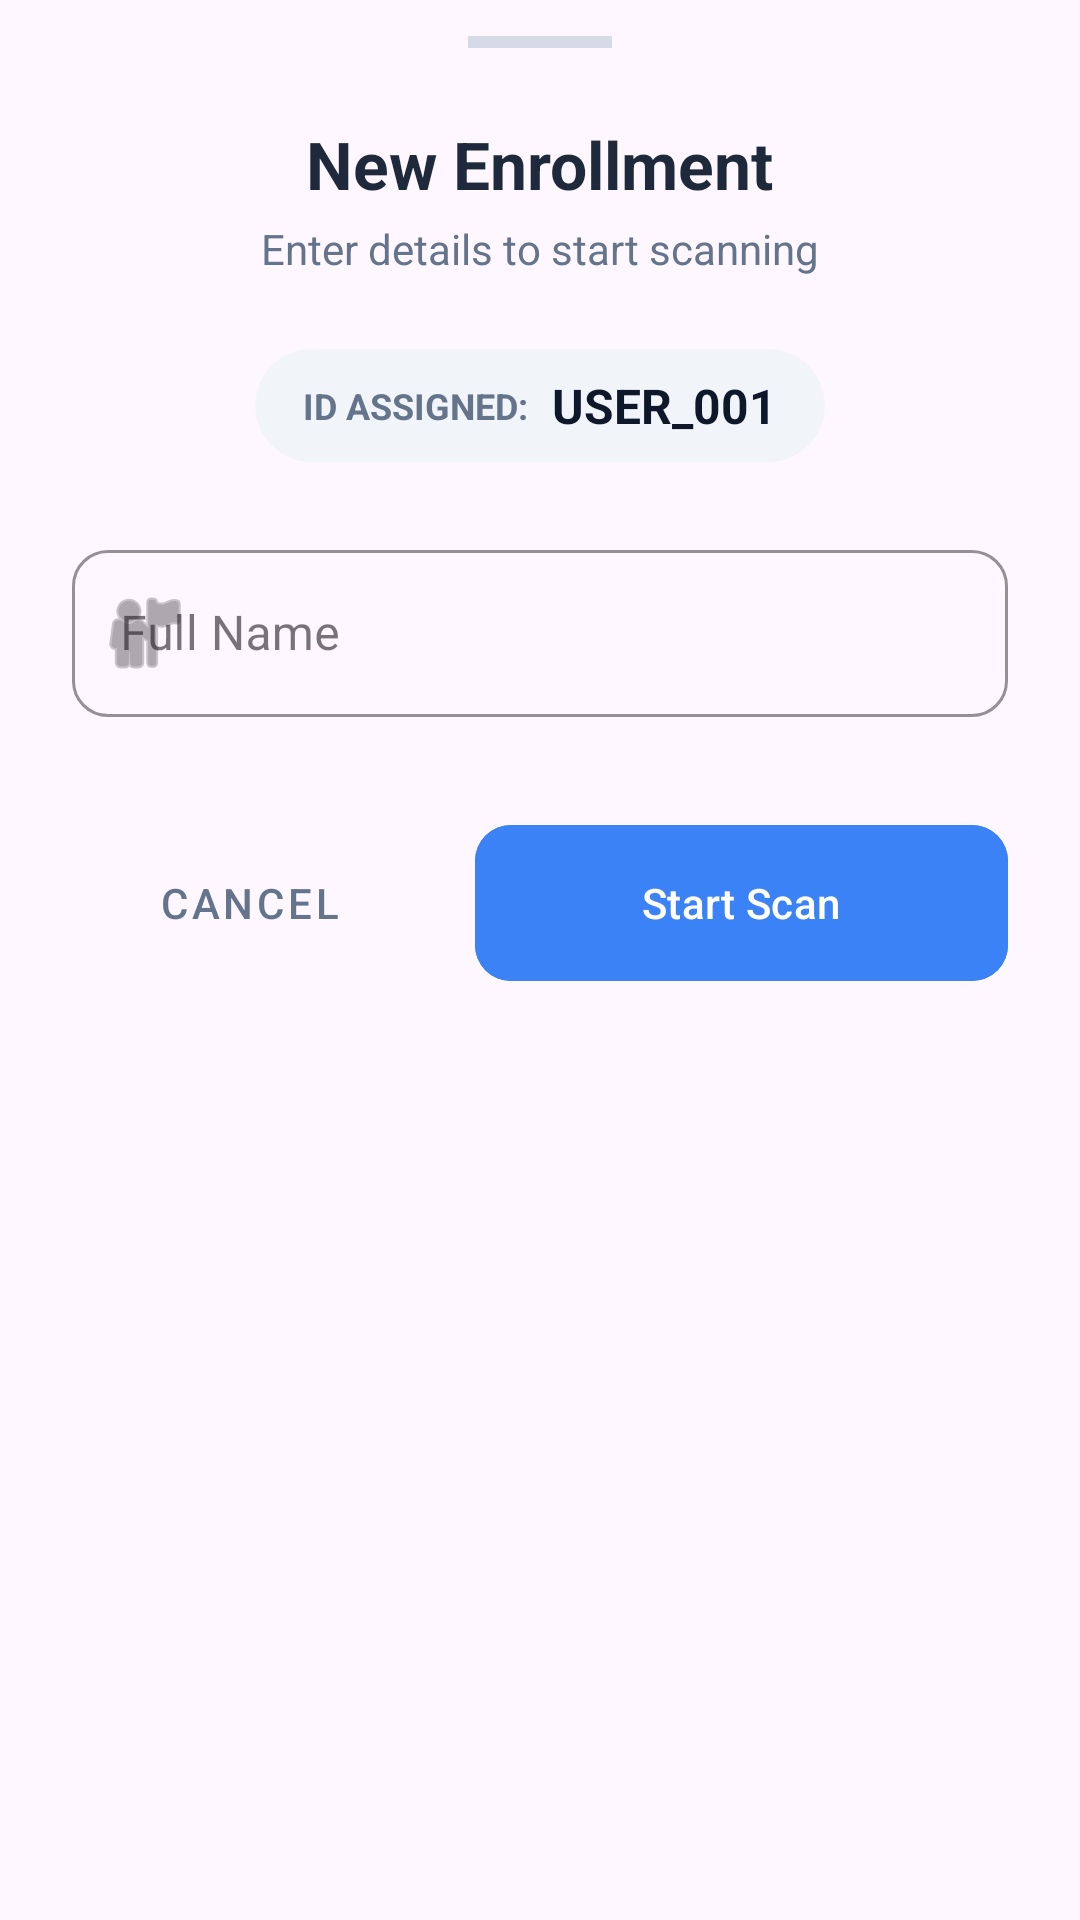

Android layout source for this screen:
<!-- AndroidManifest.xml: application theme Theme.BiometricAuthMorfin -->
<!-- res/layout/layout_bottom_sheet_enroll.xml -->
<?xml version="1.0" encoding="utf-8"?>
<androidx.constraintlayout.widget.ConstraintLayout xmlns:android="http://schemas.android.com/apk/res/android"
    xmlns:app="http://schemas.android.com/apk/res-auto"
    android:layout_width="match_parent"
    android:layout_height="wrap_content"
    android:background="@drawable/bg_bottom_sheet"
    android:paddingBottom="24dp">

    <View
        android:id="@+id/drag_handle"
        android:layout_width="48dp"
        android:layout_height="4dp"
        android:layout_marginTop="12dp"
        android:background="#E2E8F0"
        android:backgroundTint="#CBD5E1"
        android:alpha="0.8"
        app:layout_constraintEnd_toEndOf="parent"
        app:layout_constraintStart_toStartOf="parent"
        app:layout_constraintTop_toTopOf="parent" />

    <TextView
        android:id="@+id/lblTitle"
        android:layout_width="wrap_content"
        android:layout_height="wrap_content"
        android:layout_marginTop="24dp"
        android:text="New Enrollment"
        android:textColor="#1E293B"
        android:textSize="22sp"
        android:textStyle="bold"
        app:layout_constraintEnd_toEndOf="parent"
        app:layout_constraintStart_toStartOf="parent"
        app:layout_constraintTop_toBottomOf="@id/drag_handle" />

    <TextView
        android:id="@+id/lblSub"
        android:layout_width="wrap_content"
        android:layout_height="wrap_content"
        android:layout_marginTop="4dp"
        android:text="Enter details to start scanning"
        android:textColor="#64748B"
        android:textSize="14sp"
        app:layout_constraintEnd_toEndOf="parent"
        app:layout_constraintStart_toStartOf="parent"
        app:layout_constraintTop_toBottomOf="@id/lblTitle" />

    <androidx.cardview.widget.CardView
        android:id="@+id/cardUserId"
        android:layout_width="wrap_content"
        android:layout_height="wrap_content"
        android:layout_marginTop="24dp"
        app:cardBackgroundColor="#F1F5F9"
        app:cardCornerRadius="50dp"
        app:cardElevation="0dp"
        app:layout_constraintEnd_toEndOf="parent"
        app:layout_constraintStart_toStartOf="parent"
        app:layout_constraintTop_toBottomOf="@id/lblSub">

        <LinearLayout
            android:layout_width="wrap_content"
            android:layout_height="wrap_content"
            android:gravity="center_vertical"
            android:paddingHorizontal="16dp"
            android:paddingVertical="8dp">

            <TextView
                android:layout_width="wrap_content"
                android:layout_height="wrap_content"
                android:text="ID ASSIGNED:"
                android:textColor="#64748B"
                android:textSize="12sp"
                android:textStyle="bold" />

            <TextView
                android:id="@+id/txtDialogUserId"
                android:layout_width="wrap_content"
                android:layout_height="wrap_content"
                android:layout_marginStart="8dp"
                android:text="USER_001"
                android:textColor="@color/mantra_primary"
                android:textSize="16sp"
                android:textStyle="bold" />
        </LinearLayout>
    </androidx.cardview.widget.CardView>

    <com.google.android.material.textfield.TextInputLayout
        android:id="@+id/inputLayoutName"
        style="@style/Widget.MaterialComponents.TextInputLayout.OutlinedBox"
        android:layout_width="match_parent"
        android:layout_height="wrap_content"
        android:layout_marginHorizontal="24dp"
        android:layout_marginTop="24dp"
        android:hint="Full Name"
        app:boxCornerRadiusBottomEnd="12dp"
        app:boxCornerRadiusBottomStart="12dp"
        app:boxCornerRadiusTopEnd="12dp"
        app:boxCornerRadiusTopStart="12dp"
        app:boxStrokeColor="@color/mantra_primary"
        app:startIconDrawable="@android:drawable/ic_menu_myplaces"
        app:layout_constraintTop_toBottomOf="@id/cardUserId">

        <com.google.android.material.textfield.TextInputEditText
            android:id="@+id/edtDialogUserName"
            android:layout_width="match_parent"
            android:layout_height="wrap_content"
            android:inputType="textPersonName|textCapWords"
            android:maxLines="1"
            android:textColor="#334155" />
    </com.google.android.material.textfield.TextInputLayout>

    <LinearLayout
        android:layout_width="match_parent"
        android:layout_height="wrap_content"
        android:layout_marginHorizontal="24dp"
        android:layout_marginTop="32dp"
        android:orientation="horizontal"
        app:layout_constraintTop_toBottomOf="@id/inputLayoutName">

        <com.google.android.material.button.MaterialButton
            android:id="@+id/btnDialogCancel"
            style="@style/Widget.MaterialComponents.Button.TextButton"
            android:layout_width="0dp"
            android:layout_height="60dp"
            android:layout_weight="1"
            android:text="Cancel"
            android:textColor="#64748B"
            app:cornerRadius="12dp" />

        <Space
            android:layout_width="16dp"
            android:layout_height="wrap_content" />

        <com.google.android.material.button.MaterialButton
            android:id="@+id/btnDialogStart"
            android:layout_width="0dp"
            android:layout_height="60dp"
            android:layout_weight="1.5"
            android:backgroundTint="@color/mantra_accent"
            android:text="Start Scan"
            android:textColor="@color/white"
            app:cornerRadius="12dp"
            app:elevation="4dp" />
    </LinearLayout>

</androidx.constraintlayout.widget.ConstraintLayout>
<!-- resources referenced by this layout -->
<resources>
  <color name="mantra_accent">#3B82F6</color>
  <color name="mantra_primary">#0F172A</color>
  <color name="white">#FFFFFFFF</color>
  <style name="Theme.BiometricAuthMorfin" parent="Base.Theme.BiometricAuthMorfin" />
  <style name="Base.Theme.BiometricAuthMorfin" parent="Theme.Material3.DayNight.NoActionBar">
          
          
      </style>
</resources>
